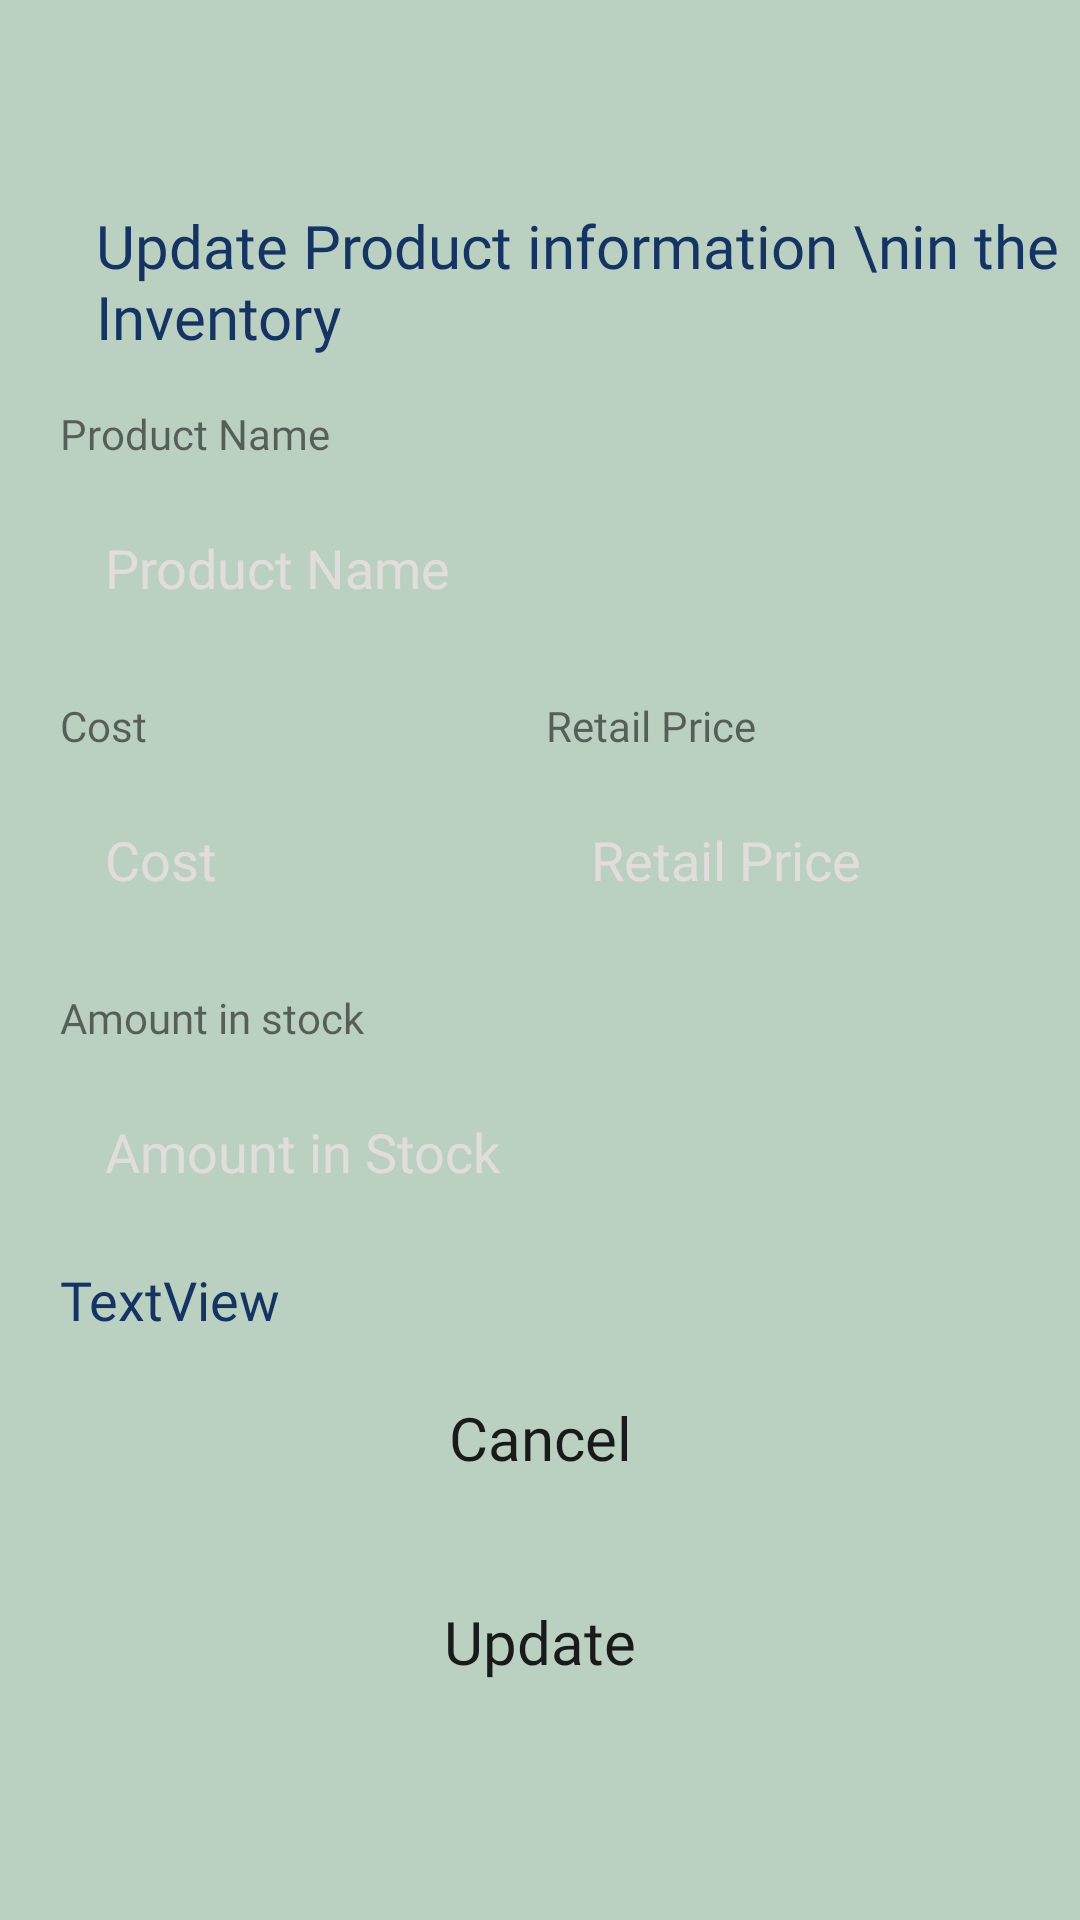

Reconstruct the res/layout file that produces this screen, plus the resources it refers to.
<!-- AndroidManifest.xml: application theme Theme.SIMSDroid2 -->
<!-- res/layout/activity_update_product_invenory.xml -->
<?xml version="1.0" encoding="utf-8"?>
<ScrollView xmlns:android="http://schemas.android.com/apk/res/android"
    xmlns:app="http://schemas.android.com/apk/res-auto"
    xmlns:tools="http://schemas.android.com/tools"
    android:layout_width="match_parent"
    android:layout_height="match_parent"
    android:background="@color/mintish">
    <androidx.constraintlayout.widget.ConstraintLayout
        android:layout_width="match_parent"
        android:layout_height="wrap_content"
        android:layout_gravity="center"
        android:background="@color/mintish"
        tools:context=".UpdateProductInvenory">


        <TextView
            android:id="@+id/textView48"
            android:layout_width="wrap_content"
            android:layout_height="wrap_content"
            android:layout_marginTop="16dp"
            android:fontFamily="@font/monsterrat_semibold"
            android:text="Amount in stock"
            app:layout_constraintStart_toStartOf="@+id/etUpdateAmtStock"
            app:layout_constraintTop_toBottomOf="@+id/etUpdateCost" />

        <TextView
            android:id="@+id/textView47"
            android:layout_width="wrap_content"
            android:layout_height="wrap_content"
            android:layout_marginTop="16dp"
            android:fontFamily="@font/monsterrat_semibold"
            android:text="Retail Price"
            app:layout_constraintStart_toStartOf="@+id/etUpdatePrice"
            app:layout_constraintTop_toBottomOf="@+id/etUpdateProdName" />

        <EditText
            android:id="@+id/etUpdateProdName"
            android:layout_width="wrap_content"
            android:layout_height="wrap_content"
            android:layout_marginHorizontal="20dp"
            android:layout_marginTop="8dp"
            android:background="@drawable/btn_small_round_white"
            android:ems="15"
            android:fontFamily="@font/monsterrat_semibold"
            android:hint="Product Name"
            android:textColorHint="@color/lightGr"
            android:inputType="textPersonName"
            android:padding="15dp"
            android:text=""
            android:textColorHighlight="@color/lightGr"
            app:layout_constraintStart_toStartOf="parent"
            app:layout_constraintTop_toBottomOf="@+id/textView10" />

        <EditText
            android:id="@+id/etUpdateCost"
            android:layout_width="wrap_content"
            android:layout_height="wrap_content"
            android:layout_marginHorizontal="20dp"
            android:layout_marginTop="8dp"
            android:background="@drawable/btn_small_round_white"
            android:ems="7"
            android:fontFamily="@font/monsterrat_semibold"
            android:hint="Cost"
            android:textColorHint="@color/lightGr"
            android:inputType="numberDecimal"
            android:padding="15dp"
            android:text=""
            android:textColorHighlight="@color/lightGr"
            app:layout_constraintStart_toStartOf="parent"
            app:layout_constraintTop_toBottomOf="@+id/textView12" />

        <EditText
            android:id="@+id/etUpdatePrice"
            android:layout_width="wrap_content"
            android:layout_height="wrap_content"
            android:layout_marginStart="15dp"
            android:layout_marginTop="8dp"
            android:background="@drawable/btn_small_round_white"
            android:ems="7"
            android:fontFamily="@font/monsterrat_semibold"
            android:hint="Retail Price"
            android:textColorHint="@color/lightGr"
            android:inputType="numberDecimal"
            android:padding="15dp"
            android:text=""
            android:textColorHighlight="@color/lightGr"
            app:layout_constraintStart_toEndOf="@+id/etUpdateCost"
            app:layout_constraintTop_toBottomOf="@+id/textView47" />

        <EditText
            android:id="@+id/etUpdateAmtStock"
            android:layout_width="wrap_content"
            android:layout_height="wrap_content"
            android:layout_marginHorizontal="20dp"
            android:layout_marginTop="8dp"
            android:background="@drawable/btn_small_round_white"
            android:ems="9"
            android:fontFamily="@font/monsterrat_semibold"
            android:hint="Amount in Stock"
            android:textColorHint="@color/lightGr"
            android:inputType="number"
            android:padding="15dp"
            android:text=""
            android:textColorHighlight="@color/lightGr"
            app:layout_constraintStart_toStartOf="parent"
            app:layout_constraintTop_toBottomOf="@+id/textView48" />

        <TextView
            android:id="@+id/textView4"
            android:layout_width="wrap_content"
            android:layout_height="wrap_content"
            android:layout_marginStart="32dp"
            android:layout_marginTop="32dp"
            android:text="Update Product information \nin the Inventory"
            android:textColor="@color/darkblue"
            android:fontFamily="@font/monsterrat_bold"
            android:textSize="20sp"
            app:layout_constraintStart_toStartOf="parent"
            app:layout_constraintTop_toTopOf="parent" />

        <Button
            android:id="@+id/btnCancelUpdate"
            android:layout_width="match_parent"
            android:layout_height="wrap_content"
            android:layout_marginHorizontal="20dp"
            android:layout_marginTop="10dp"
            android:background="@drawable/btn_small_round_white"
            android:text="Cancel"
            android:fontFamily="@font/monsterrat_semibold"
            android:textAllCaps="false"
            android:textSize="20sp"
            android:theme="@style/btn2theme"
            app:layout_constraintTop_toBottomOf="@+id/tvLastUpdateInfo"
            tools:layout_editor_absoluteX="16dp" />

        <Button
            android:id="@+id/btnUpdate"
            android:layout_width="match_parent"
            android:layout_height="wrap_content"
            android:layout_marginHorizontal="20dp"
            android:layout_marginTop="20dp"
            android:layout_marginBottom="32dp"
            android:background="@drawable/btn_small_round_white"
            android:text="Update"
            android:fontFamily="@font/monsterrat_semibold"
            android:textAllCaps="false"
            android:textSize="20sp"
            android:theme="@style/btn3theme"
            app:layout_constraintBottom_toBottomOf="parent"
            app:layout_constraintTop_toBottomOf="@+id/btnCancelUpdate"
            tools:layout_editor_absoluteX="16dp" />

        <TextView
            android:id="@+id/tvLastUpdateInfo"
            android:layout_width="wrap_content"
            android:layout_height="wrap_content"
            android:layout_marginStart="20dp"
            android:layout_marginTop="10dp"
            android:text="TextView"
            android:fontFamily="@font/monsterrat_semibold"
            android:textColor="@color/darkblue"
            android:textSize="18sp"
            app:layout_constraintStart_toStartOf="parent"
            app:layout_constraintTop_toBottomOf="@+id/etUpdateAmtStock" />

        <TextView
            android:id="@+id/textView10"
            android:layout_width="wrap_content"
            android:layout_height="wrap_content"
            android:layout_marginTop="16dp"
            android:fontFamily="@font/monsterrat_semibold"
            android:text="Product Name"
            app:layout_constraintStart_toStartOf="@+id/etUpdateProdName"
            app:layout_constraintTop_toBottomOf="@+id/textView4" />

        <TextView
            android:id="@+id/textView12"
            android:layout_width="wrap_content"
            android:layout_height="wrap_content"
            android:layout_marginTop="16dp"
            android:fontFamily="@font/monsterrat_semibold"
            android:text="Cost"
            app:layout_constraintStart_toStartOf="@+id/etUpdateCost"
            app:layout_constraintTop_toBottomOf="@+id/etUpdateProdName" />
    </androidx.constraintlayout.widget.ConstraintLayout>
</ScrollView>
<!-- resources referenced by this layout -->
<resources>
  <color name="darkblue">#153462</color>
  <color name="lightGr">#e1dddb</color>
  <color name="mintish">#bad0c1</color>
  <style name="btn2theme" parent="Theme.MaterialComponents.DayNight.NoActionBar">
          
          <item name="colorPrimary">@color/darkblue</item>
          <item name="colorPrimaryVariant">@color/green</item>
          <item name="colorOnPrimary">@color/white</item>
          
          <item name="colorSecondary">@color/green</item>
          <item name="colorSecondaryVariant">@color/darkblue</item>
          <item name="colorOnSecondary">@color/mintish</item>
          
          <item name="android:statusBarColor">@color/lightGr</item>
          
      </style>
  <style name="btn3theme" parent="Theme.MaterialComponents.DayNight.NoActionBar">
          
          <item name="colorPrimary">@color/green</item>
          <item name="colorPrimaryVariant">@color/darkblue</item>
          <item name="colorOnPrimary">@color/white</item>
          
          <item name="colorSecondary">@color/darkblue</item>
          <item name="colorSecondaryVariant">@color/green</item>
          <item name="colorOnSecondary">@color/white</item>
          
          <item name="android:statusBarColor">@color/white</item>
          
      </style>
  <style name="Theme.SIMSDroid2" parent="Theme.MaterialComponents.DayNight.NoActionBar">
          
          <item name="colorPrimary">@color/darkblue</item>
          <item name="colorPrimaryVariant">@color/green</item>
          <item name="colorOnPrimary">@color/white</item>
          
          <item name="colorSecondary">@color/green</item>
          <item name="colorSecondaryVariant">@color/lightGr</item>
          <item name="colorOnSecondary">@color/green</item>
          
          <item name="android:statusBarColor">@color/lightGr</item>
          
      </style>
  <color name="green">#079a80</color>
  <color name="white">#FFFFFFFF</color>
</resources>
